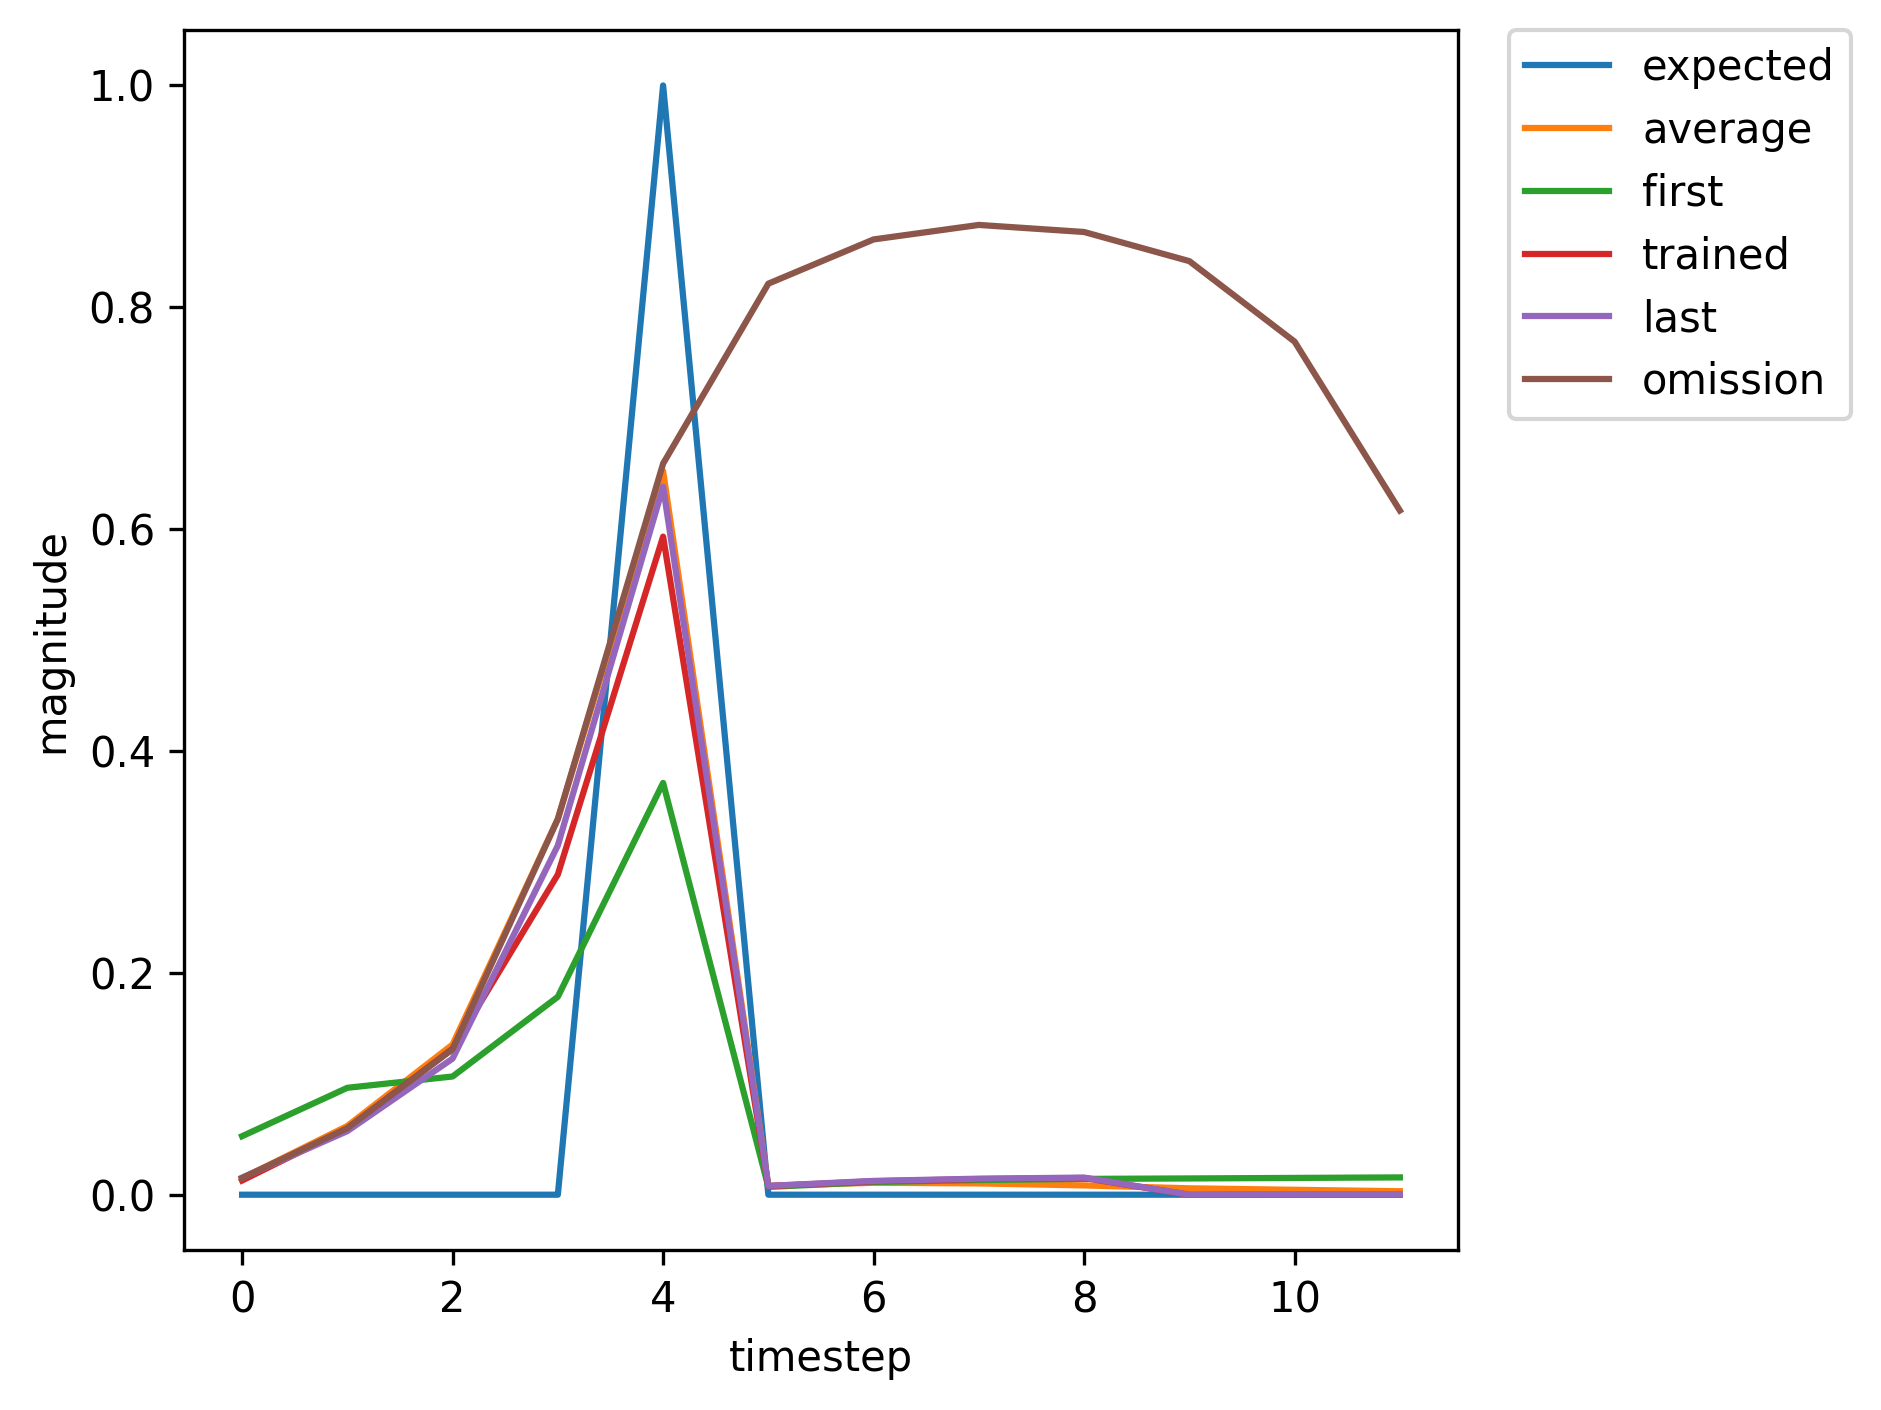

The data file committed next to this chart (first rows):
, input, expected_output, network_output
0, 1.0, 0, 0.05274
1, 0.0, 0, 0.09638
2, 0.0, 0, 0.1066
3, 0.0, 0, 0.1784
4, 2.0, 1, 0.3712
5, 0.0, 0, 0.007034
6, 0.0, 0, 0.01139
7, 0.0, 0, 0.01322
8, 0.0, 0, 0.01425
9, 0.0, 0, 0.01467
10, 0.0, 0, 0.01513
11, 0.0, 0, 0.0156
12, 1.0, 0, 0.01606
13, 0.0, 0, 0.07291
14, 0.0, 0, 0.1701
15, 0.0, 0, 0.4266
16, 2.0, 1, 0.7254
17, 0.0, 0, 0.008535
18, 0.0, 0, 0.01282
19, 0.0, 0, 0.0147
20, 0.0, 0, 0.01542
21, 0.0, 0, 0.01459
22, 0.0, 0, 0.01458
23, 0.0, 0, 0.01491
24, 1.0, 0, 0.01533
25, 0.0, 0, 0.06613
26, 0.0, 0, 0.1509
27, 0.0, 0, 0.386
28, 2.0, 1, 0.6979
29, 0.0, 0, 0.008341
30, 0.0, 0, 0.01269
31, 0.0, 0, 0.01462
32, 0.0, 0, 0.01545
33, 0.0, 0, 0.01475
34, 0.0, 0, 0.01477
35, 0.0, 0, 0.01511
36, 1.0, 0, 0.01552
37, 0.0, 0, 0.06783
38, 0.0, 0, 0.1557
39, 0.0, 0, 0.3966
40, 2.0, 1, 0.7054
41, 0.0, 0, 0.008391
42, 0.0, 0, 0.01272
43, 0.0, 0, 0.01464
44, 0.0, 0, 0.01544
45, 1.0, 0, 0.01471
46, 0.0, 0, 0.05629
47, 0.0, 0, 0.1202
48, 0.0, 0, 0.3105
49, 2.0, 1, 0.6329
50, 0.0, 0, 0.00797
51, 0.0, 0, 0.01243
52, 0.0, 0, 0.01445
53, 0.0, 0, 0.01543
54, 0.0, 0, 0.01503
55, 0.0, 0, 0.01515
56, 0.0, 0, 0.0155
57, 1.0, 0, 0.01591
58, 0.0, 0, 0.07132
59, 0.0, 0, 0.1655
... 411 more rows
